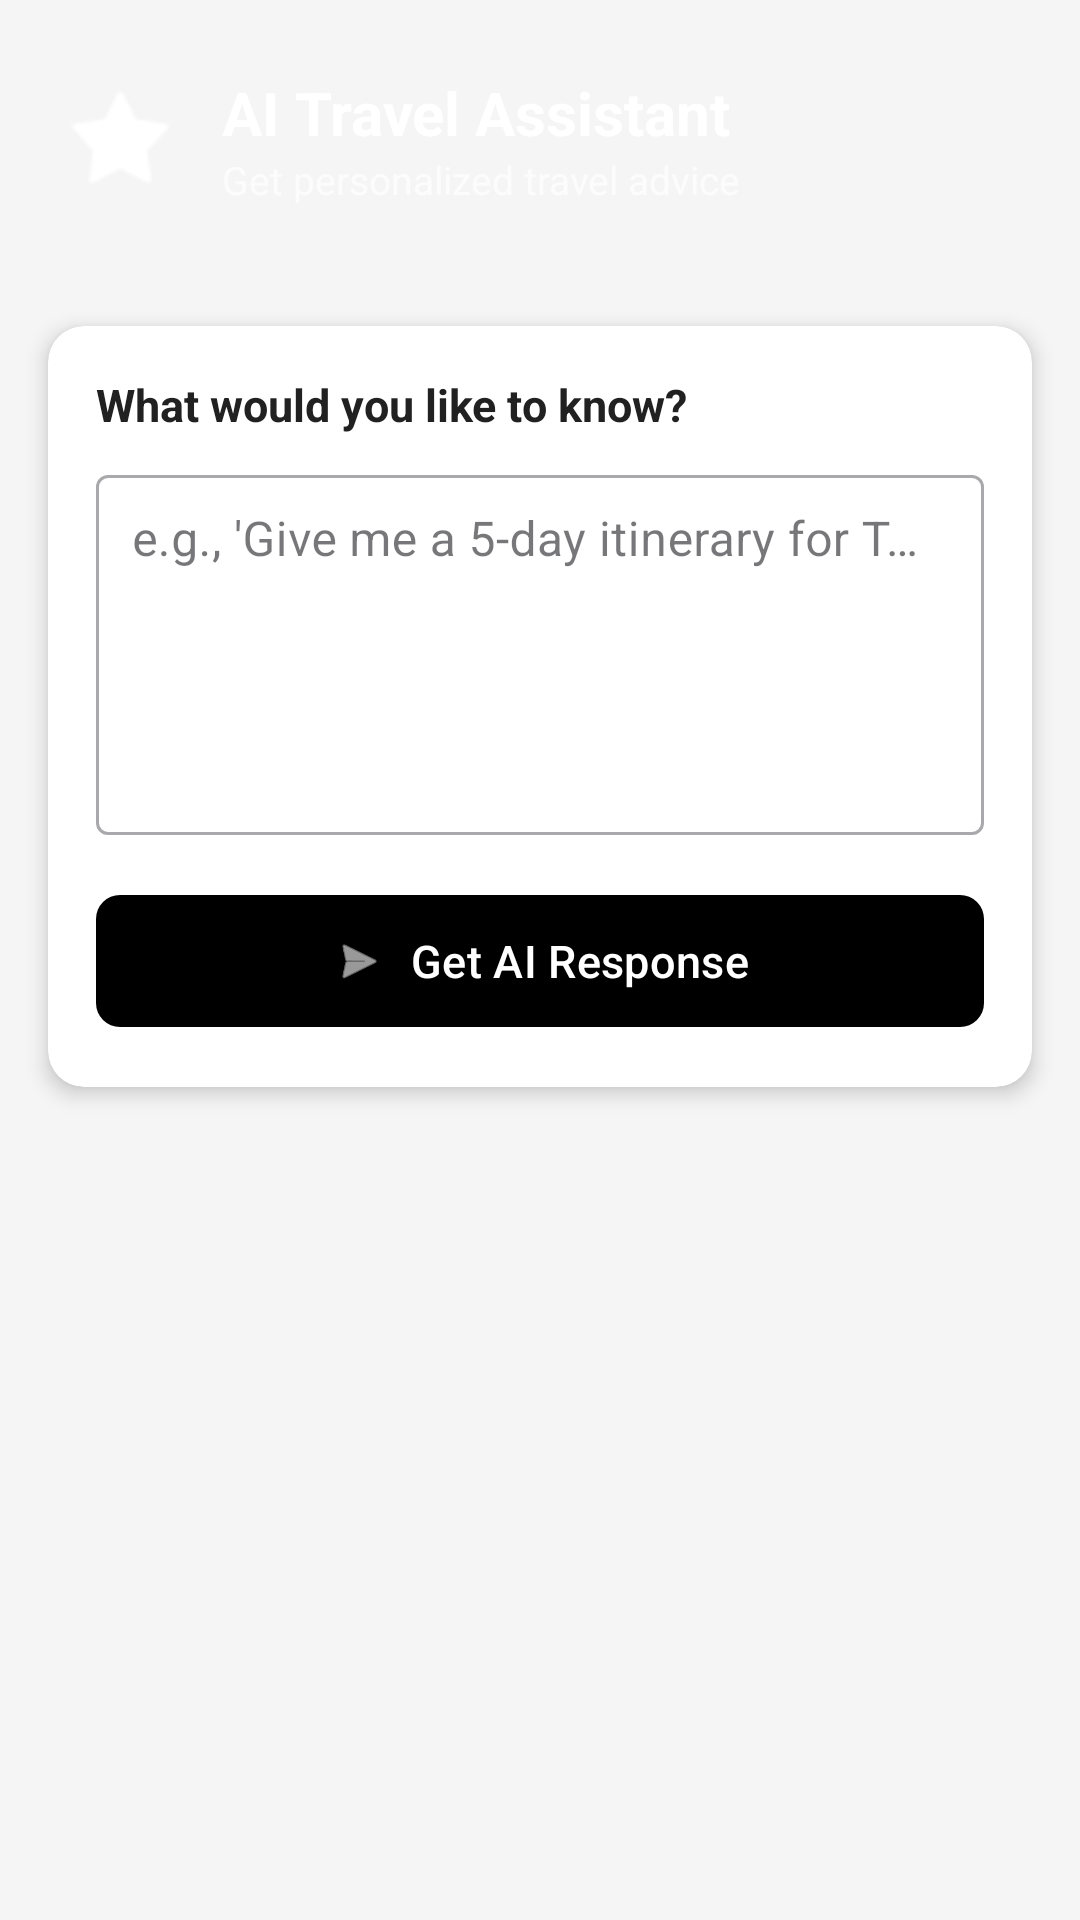

Android layout source for this screen:
<!-- AndroidManifest.xml: application theme Theme.TravelConnect -->
<!-- res/layout/fragment_ai_assistant.xml -->
<?xml version="1.0" encoding="utf-8"?>
<androidx.core.widget.NestedScrollView xmlns:android="http://schemas.android.com/apk/res/android"
    xmlns:app="http://schemas.android.com/apk/res-auto"
    xmlns:tools="http://schemas.android.com/tools"
    android:layout_width="match_parent"
    android:layout_height="match_parent"
    android:background="@color/backgroundGray"
    tools:context=".features.aiassistant.AiAssistantFragment">

    <LinearLayout
        android:layout_width="match_parent"
        android:layout_height="wrap_content"
        android:orientation="vertical">

        
        <LinearLayout
            android:layout_width="match_parent"
            android:layout_height="wrap_content"
            android:background="@color/primaryBlue"
            android:gravity="center_vertical"
            android:orientation="horizontal"
            android:paddingStart="20dp"
            android:paddingTop="24dp"
            android:paddingEnd="20dp"
            android:paddingBottom="24dp">

            <ImageView
                android:layout_width="40dp"
                android:layout_height="40dp"
                android:layout_marginEnd="14dp"
                android:src="@android:drawable/star_on"
                android:tint="@color/white"
                android:contentDescription="AI icon" />

            <LinearLayout
                android:layout_width="0dp"
                android:layout_height="wrap_content"
                android:layout_weight="1"
                android:orientation="vertical">

                <TextView
                    android:layout_width="wrap_content"
                    android:layout_height="wrap_content"
                    android:text="@string/ai_assistant_title"
                    android:textColor="@color/white"
                    android:textSize="20sp"
                    android:textStyle="bold" />

                <TextView
                    android:layout_width="wrap_content"
                    android:layout_height="wrap_content"
                    android:text="@string/ai_assistant_subtitle"
                    android:textColor="#B3FFFFFF"
                    android:textSize="13sp" />
            </LinearLayout>
        </LinearLayout>

        
        <androidx.cardview.widget.CardView
            android:layout_width="match_parent"
            android:layout_height="wrap_content"
            android:layout_margin="16dp"
            app:cardCornerRadius="12dp"
            app:cardElevation="4dp">

            <LinearLayout
                android:layout_width="match_parent"
                android:layout_height="wrap_content"
                android:orientation="vertical"
                android:padding="16dp">

                <TextView
                    android:layout_width="wrap_content"
                    android:layout_height="wrap_content"
                    android:text="What would you like to know?"
                    android:textColor="@color/textPrimary"
                    android:textSize="15sp"
                    android:textStyle="bold"
                    android:layout_marginBottom="8dp" />

                <com.google.android.material.textfield.TextInputLayout
                    android:layout_width="match_parent"
                    android:layout_height="wrap_content"
                    style="@style/Widget.MaterialComponents.TextInputLayout.OutlinedBox"
                    android:layout_marginBottom="16dp">

                    <com.google.android.material.textfield.TextInputEditText
                        android:id="@+id/etQuestion"
                        android:layout_width="match_parent"
                        android:layout_height="120dp"
                        android:gravity="top|start"
                        android:hint="@string/ai_question_hint"
                        android:inputType="textMultiLine"
                        android:padding="12dp" />
                </com.google.android.material.textfield.TextInputLayout>

                <com.google.android.material.button.MaterialButton
                    android:id="@+id/btnGetResponse"
                    android:layout_width="match_parent"
                    android:layout_height="52dp"
                    android:text="@string/btn_get_response"
                    android:textColor="@color/white"
                    android:textSize="15sp"
                    app:backgroundTint="@color/primaryBlue"
                    app:cornerRadius="8dp"
                    app:icon="@android:drawable/ic_menu_send"
                    app:iconGravity="textStart"
                    app:iconTint="@color/white" />

                <ProgressBar
                    android:id="@+id/progressBar"
                    android:layout_width="wrap_content"
                    android:layout_height="wrap_content"
                    android:layout_gravity="center"
                    android:layout_marginTop="8dp"
                    android:visibility="gone" />
            </LinearLayout>
        </androidx.cardview.widget.CardView>

        
        <TextView
            android:id="@+id/tvSavedResponsesHeader"
            android:layout_width="match_parent"
            android:layout_height="wrap_content"
            android:paddingStart="16dp"
            android:paddingEnd="16dp"
            android:paddingBottom="8dp"
            android:text="@string/label_saved_responses"
            android:textColor="@color/textPrimary"
            android:textSize="16sp"
            android:textStyle="bold"
            android:visibility="gone" />

        
        <androidx.recyclerview.widget.RecyclerView
            android:id="@+id/rvResponses"
            android:layout_width="match_parent"
            android:layout_height="wrap_content"
            android:clipToPadding="false"
            android:nestedScrollingEnabled="false"
            android:paddingStart="16dp"
            android:paddingEnd="16dp"
            android:paddingBottom="16dp"
            tools:listitem="@layout/item_ai_response" />

    </LinearLayout>
</androidx.core.widget.NestedScrollView>
<!-- res/layout/item_ai_response.xml (included above) -->
<?xml version="1.0" encoding="utf-8"?>
<androidx.cardview.widget.CardView xmlns:android="http://schemas.android.com/apk/res/android"
    xmlns:app="http://schemas.android.com/apk/res-auto"
    android:layout_width="match_parent"
    android:layout_height="wrap_content"
    android:layout_marginBottom="12dp"
    app:cardCornerRadius="10dp"
    app:cardElevation="3dp">

    <LinearLayout
        android:layout_width="match_parent"
        android:layout_height="wrap_content"
        android:orientation="vertical"
        android:padding="16dp">

        
        <TextView
            android:layout_width="wrap_content"
            android:layout_height="wrap_content"
            android:text="@string/label_your_request"
            android:textColor="@color/textSecondary"
            android:textSize="11sp"
            android:textAllCaps="true"
            android:letterSpacing="0.1"
            android:layout_marginBottom="4dp" />

        
        <TextView
            android:id="@+id/tvUserQuery"
            android:layout_width="match_parent"
            android:layout_height="wrap_content"
            android:textColor="@color/textPrimary"
            android:textSize="15sp"
            android:textStyle="bold"
            android:layout_marginBottom="12dp"
            tools:text="I want a recommendation"
            xmlns:tools="http://schemas.android.com/tools" />

        
        <View
            android:layout_width="match_parent"
            android:layout_height="1dp"
            android:background="@color/divider"
            android:layout_marginBottom="12dp" />

        
        <LinearLayout
            android:layout_width="wrap_content"
            android:layout_height="wrap_content"
            android:gravity="center_vertical"
            android:orientation="horizontal"
            android:layout_marginBottom="6dp">

            <ImageView
                android:layout_width="16dp"
                android:layout_height="16dp"
                android:src="@android:drawable/star_on"
                android:tint="@color/aiResponseLabel"
                android:layout_marginEnd="4dp"
                android:contentDescription="AI icon" />

            <TextView
                android:layout_width="wrap_content"
                android:layout_height="wrap_content"
                android:text="@string/label_ai_response"
                android:textColor="@color/aiResponseLabel"
                android:textSize="12sp"
                android:textStyle="bold" />
        </LinearLayout>

        
        <TextView
            android:id="@+id/tvAiResponse"
            android:layout_width="match_parent"
            android:layout_height="wrap_content"
            android:textColor="@color/textPrimary"
            android:textSize="14sp"
            android:lineSpacingMultiplier="1.4"
            android:layout_marginBottom="12dp"
            tools:text="Great question! For a 7-day itinerary, I suggest: Day 1-2: Explore Paris (Eiffel Tower, Louvre, Montmartre). Day 3-4: Take the train to Lyon for amazing food."
            xmlns:tools="http://schemas.android.com/tools" />

        
        <TextView
            android:id="@+id/tvTimestamp"
            android:layout_width="wrap_content"
            android:layout_height="wrap_content"
            android:textColor="@color/textTertiary"
            android:textSize="11sp"
            tools:text="27 18:37, Tuesday"
            xmlns:tools="http://schemas.android.com/tools" />

    </LinearLayout>
</androidx.cardview.widget.CardView>
<!-- resources referenced by this layout -->
<resources>
  <color name="divider">#E0E0E0</color>
  <color name="textPrimary">#212121</color>
  <color name="textSecondary">#757575</color>
  <color name="textTertiary">#BDBDBD</color>
  <color name="white">#FFFFFFFF</color>
  <string name="ai_assistant_subtitle">Get personalized travel advice</string>
  <string name="ai_assistant_title">AI Travel Assistant</string>
  <string name="ai_question_hint">e.g., \'Give me a 5-day itinerary for Tokyo\' or \'What are the best beaches in Bali?\'</string>
  <string name="btn_get_response">Get AI Response</string>
  <string name="label_ai_response">AI Response</string>
  <string name="label_saved_responses">Your Saved Responses</string>
  <string name="label_your_request">Your Request</string>
  <style name="Theme.TravelConnect" parent="Base.Theme.TravelConnect" />
  <style name="Base.Theme.TravelConnect" parent="Theme.Material3.DayNight.NoActionBar">
          <item name="colorPrimary">@color/colorPrimary</item>
          <item name="colorPrimaryVariant">@color/colorPrimaryVariant</item>
          <item name="colorSecondary">@color/colorSecondary</item>
          <item name="colorError">@color/colorError</item>
          <item name="android:colorBackground">@color/colorBackground</item>
      </style>
  <color name="colorPrimary">#1565C0</color>
  <color name="colorPrimaryVariant">#1E88E5</color>
  <color name="colorSecondary">#FFA000</color>
  <color name="colorError">#D32F2F</color>
  <color name="colorBackground">#F5F5F5</color>
</resources>
